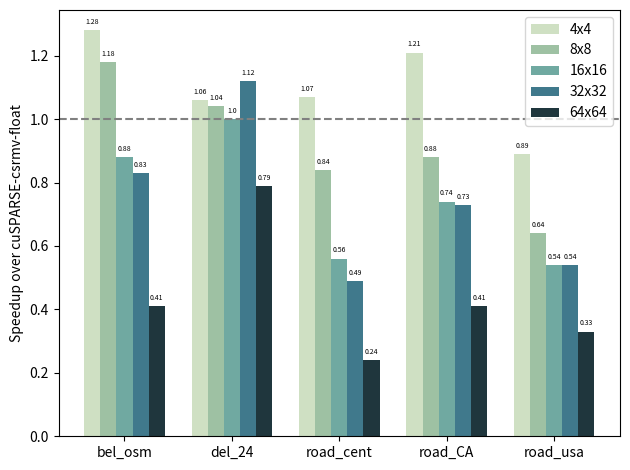

This chart was generated by the following Python code:
import matplotlib
import matplotlib.pyplot as plt
import numpy as np

# mesh-like
labels = ['bel_osm', 'del_24', 'road_cent', 'road_CA', 'road_usa']
# Pascal-baseline
speedup_4 = [1.28,	1.06,	1.07,	1.21,	0.89]
speedup_8 = [1.18,	1.04,	0.84,	0.88,	0.64]
speedup_16 = [0.88,	1.00,	0.56,	0.74,	0.54]
speedup_32 = [0.83,	1.12,	0.49,	0.73,	0.54]
speedup_64 = [0.41,	0.79,	0.24,	0.41,	0.33]

# Volta-baseline
# speedup_4 = [1.38, 1.33, 1.56, 1.50, 1.13]
# speedup_8 = [1.36, 1.29, 1.44, 1.28, 0.98]
# speedup_16 = [1.15, 1.09, 0.85, 1.04, 0.77]
# speedup_32 = [0.94, 0.95, 0.56, 0.81, 0.59]
# speedup_64 = [0.42, 0.60, 0.23, 0.39, 0.32]

# Turing-baseline
# speedup_4 = [1.32, 1.05, 1.31, 1.29, 0.85]
# speedup_8 = [1.26, 0.95, 1.16, 1.09, 0.75]
# speedup_16 = [1.04, 0.85, 0.79, 0.97, 0.62]
# speedup_32 = [1.01, 0.83, 0.64, 0.87, 0.55]
# speedup_64 = [0.44, 0.58, 0.26, 0.42, 0.32]




x = np.arange(len(labels))  # the label locations
width = 0.15  # the width of the bars

fig, ax = plt.subplots()
# rects1 = ax.bar(x-width, speedup_8, width, label='8x8', color='darkseagreen')
# rects2 = ax.bar(x, speedup_16, width, label='16x16', color='cadetblue')
# rects3 = ax.bar(x+width, speedup_32, width, label='32x32', color='steelblue')
# rects4 = ax.bar(x+width*2, speedup_64, width, label='64x64', color='slategray')

rects1 = ax.bar(x-width*2, speedup_4, width, label='4x4', color='#cfe0c3')
rects2 = ax.bar(x-width, speedup_8, width, label='8x8', color='#9ec1a3')
rects3 = ax.bar(x, speedup_16, width, label='16x16', color='#70a9a1')
rects4 = ax.bar(x+width, speedup_32, width, label='32x32', color='#40798c')
rects5 = ax.bar(x+width*2, speedup_64, width, label='64x64', color='#1f363d')

# Add some text for labels, title and custom x-axis tick labels, etc.
ax.set_ylabel('Speedup over cuSPARSE-csrmv-float')
# ax.set_title('Speedup by block size over cuSPARSE')
ax.set_xticks(x)
ax.set_xticklabels(labels)
ax.legend()

## Add line at 1.0 speedup
plt.axhline(y=1, color='gray', linestyle='--')


def autolabel(rects):
    """Attach a text label above each bar in *rects*, displaying its height."""
    for rect in rects:
        height = rect.get_height()
        ax.annotate('{}'.format(height),
                    xy=(rect.get_x() + rect.get_width() / 2, height),
                    xytext=(0, 3),  # 3 points vertical offset
                    textcoords="offset points",
                    ha='center', va='bottom', fontsize=5)


autolabel(rects1)
autolabel(rects2)
autolabel(rects3)
autolabel(rects4)
autolabel(rects5)

fig.tight_layout()

plt.savefig("bmv_mesh_like.png")
#plt.show()